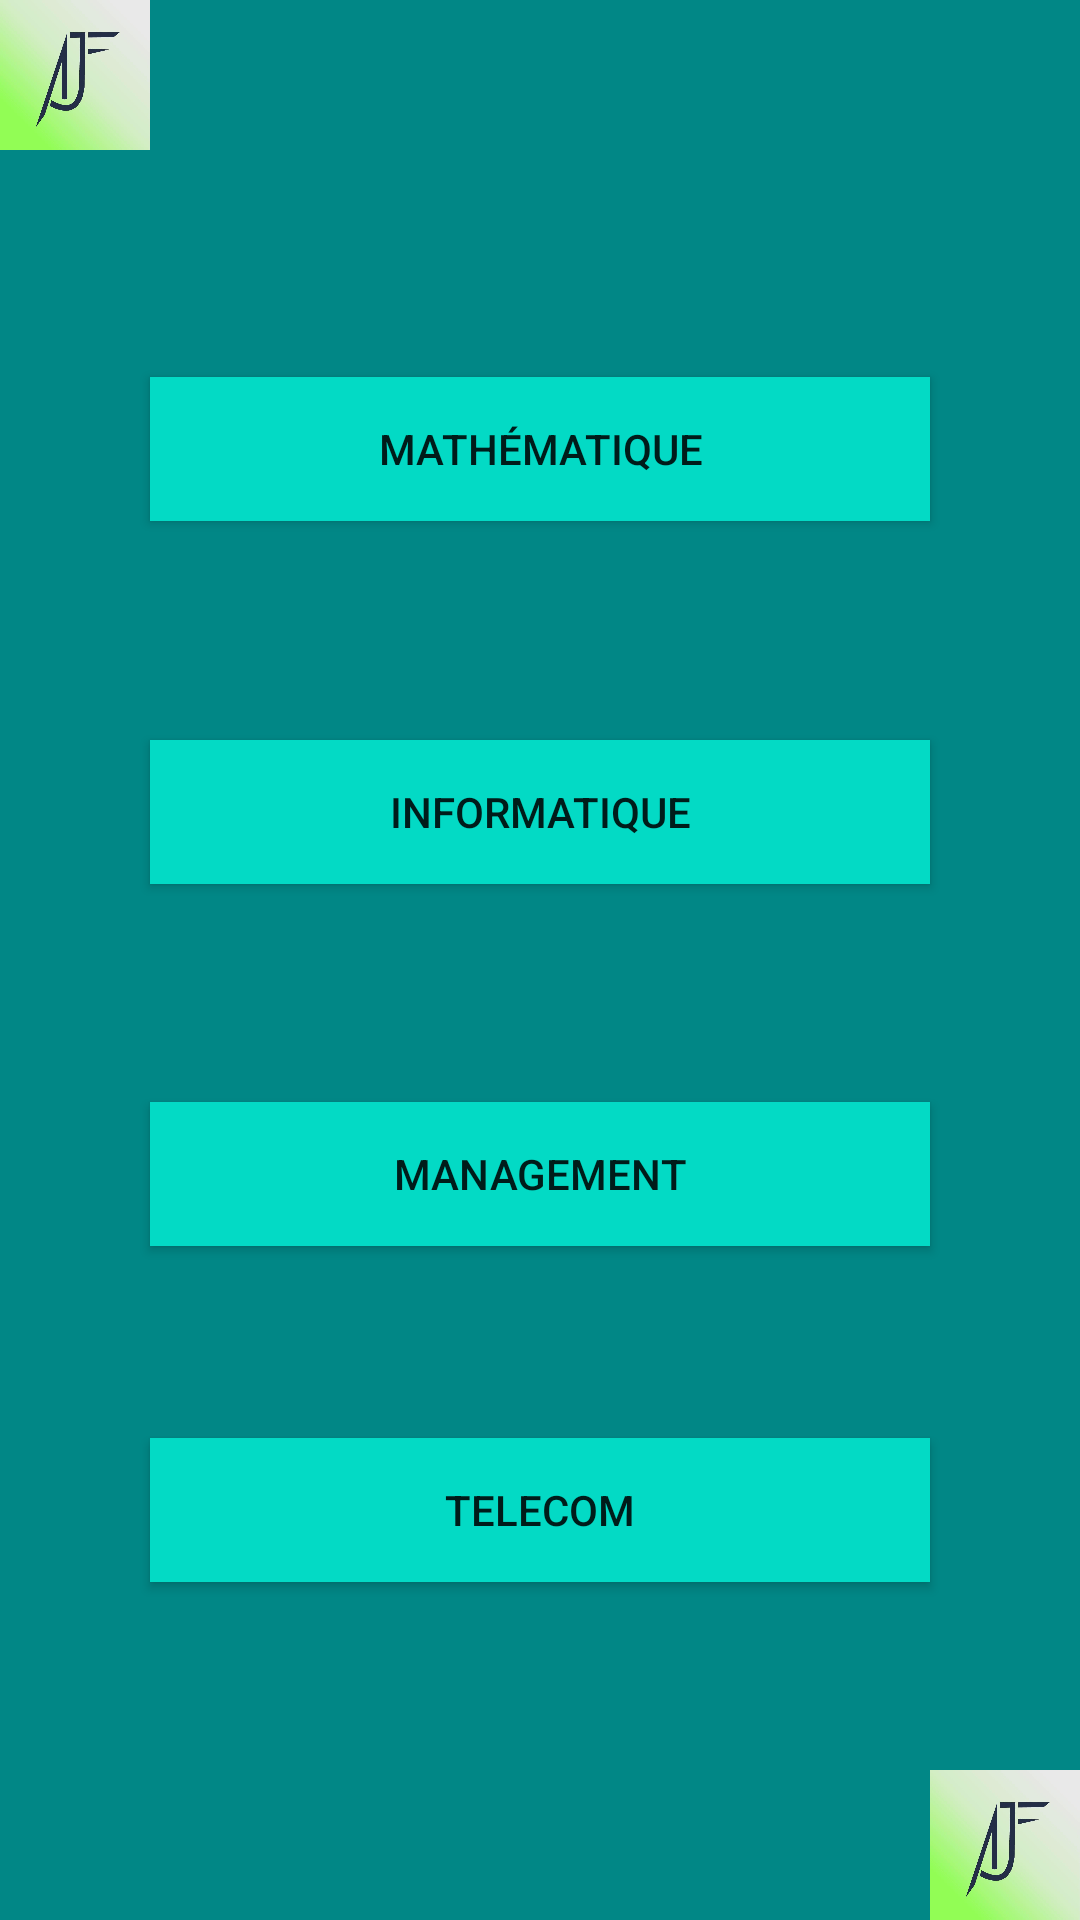

The Android layout XML behind this screen, and the referenced resources:
<!-- AndroidManifest.xml: application theme Theme.HttpClientEmploi -->
<!-- res/layout/activity_specialite.xml -->
<?xml version="1.0" encoding="utf-8"?>
<androidx.constraintlayout.widget.ConstraintLayout xmlns:android="http://schemas.android.com/apk/res/android"
    xmlns:app="http://schemas.android.com/apk/res-auto"
    xmlns:tools="http://schemas.android.com/tools"
    android:layout_width="match_parent"
    android:layout_height="match_parent"
    android:background="@color/teal_700"
    tools:context=".SpecialiteActivity">

    
    <androidx.appcompat.widget.AppCompatButton
        android:id="@+id/speMathsBt"
        android:layout_width="match_parent"
        android:layout_height="wrap_content"
        android:layout_marginStart="50dp"
        android:layout_marginEnd="50dp"
        android:layout_marginBottom="10dp"
        android:background="@color/teal_200"
        android:text="Mathématique"
        app:layout_constraintStart_toStartOf="parent"
        app:layout_constraintEnd_toEndOf="parent"
        app:layout_constraintTop_toBottomOf="@id/imgFindJob"
        app:layout_constraintBottom_toTopOf="@id/speInfoBt"/>

    
    <androidx.appcompat.widget.AppCompatButton
        android:id="@+id/speInfoBt"
        android:layout_width="match_parent"
        android:layout_height="wrap_content"
        android:layout_marginStart="50dp"
        android:layout_marginEnd="50dp"
        android:layout_marginBottom="10dp"
        android:background="@color/teal_200"
        android:text="Informatique"
        app:layout_constraintStart_toStartOf="parent"
        app:layout_constraintEnd_toEndOf="parent"
        app:layout_constraintTop_toBottomOf="@id/speMathsBt"
        app:layout_constraintBottom_toTopOf="@id/speManageBt"/>

    

    <androidx.appcompat.widget.AppCompatButton
        android:id="@+id/speManageBt"
        android:layout_width="match_parent"
        android:layout_height="wrap_content"
        android:layout_marginStart="50dp"
        android:layout_marginEnd="50dp"
        android:layout_marginBottom="1dp"
        android:background="@color/teal_200"
        android:text="Management"
        app:layout_constraintBottom_toTopOf="@id/speTelecomBt"
        app:layout_constraintEnd_toEndOf="parent"
        app:layout_constraintHorizontal_bias="0.0"
        app:layout_constraintStart_toStartOf="parent"
        app:layout_constraintTop_toBottomOf="@id/speInfoBt" />

    
    <androidx.appcompat.widget.AppCompatButton
        android:id="@+id/speTelecomBt"
        android:layout_width="match_parent"
        android:layout_height="wrap_content"
        android:layout_marginStart="50dp"
        android:layout_marginEnd="50dp"
        android:layout_marginBottom="50dp"
        android:background="@color/teal_200"
        android:text="Telecom"
        app:layout_constraintBottom_toBottomOf="parent"
        app:layout_constraintEnd_toEndOf="parent"
        app:layout_constraintHorizontal_bias="0.0"
        app:layout_constraintStart_toStartOf="parent"
        app:layout_constraintTop_toBottomOf="@id/speManageBt"
        app:layout_constraintVertical_bias="0.857" />

    
    <ImageView
        android:id="@+id/imgFindJob"
        android:layout_width="wrap_content"
        android:layout_height="wrap_content"
        app:layout_constraintBottom_toTopOf="@id/speMathsBt"
        app:layout_constraintEnd_toEndOf="parent"
        app:layout_constraintHorizontal_bias="0.0"
        app:layout_constraintStart_toStartOf="parent"
        app:layout_constraintTop_toTopOf="parent"
        app:srcCompat="@drawable/find_job" />

    
    <ImageView
        android:id="@+id/imageView"
        android:layout_width="50dp"
        android:layout_height="50dp"
        app:srcCompat="@drawable/ajf_logo"
        app:layout_constraintStart_toStartOf="parent"
        app:layout_constraintTop_toTopOf="parent"
        />

    
    <ImageView
        android:id="@+id/imageView2"
        android:layout_width="50dp"
        android:layout_height="50dp"
        app:srcCompat="@drawable/ajf_logo"
        app:layout_constraintEnd_toEndOf="parent"
        app:layout_constraintBottom_toBottomOf="parent"
        />

</androidx.constraintlayout.widget.ConstraintLayout>
<!-- resources referenced by this layout -->
<resources>
  <color name="teal_200">#FF03DAC5</color>
  <color name="teal_700">#FF018786</color>
  <!-- drawable ajf_logo: jpg bitmap (drawable-hdpi, 17778 bytes) -->
  <style name="Theme.HttpClientEmploi" parent="Theme.MaterialComponents.DayNight.DarkActionBar">
          
          <item name="colorPrimary">@color/purple_500</item>
          <item name="colorPrimaryVariant">@color/purple_700</item>
          <item name="colorOnPrimary">@color/white</item>
          
          <item name="colorSecondary">@color/teal_200</item>
          <item name="colorSecondaryVariant">@color/teal_700</item>
          <item name="colorOnSecondary">@color/black</item>
          
          <item name="android:statusBarColor">?attr/colorPrimaryVariant</item>
          
      </style>
  <color name="purple_500">#FF6200EE</color>
  <color name="purple_700">#FF3700B3</color>
  <color name="white">#FFFFFFFF</color>
  <color name="black">#FF000000</color>
</resources>
